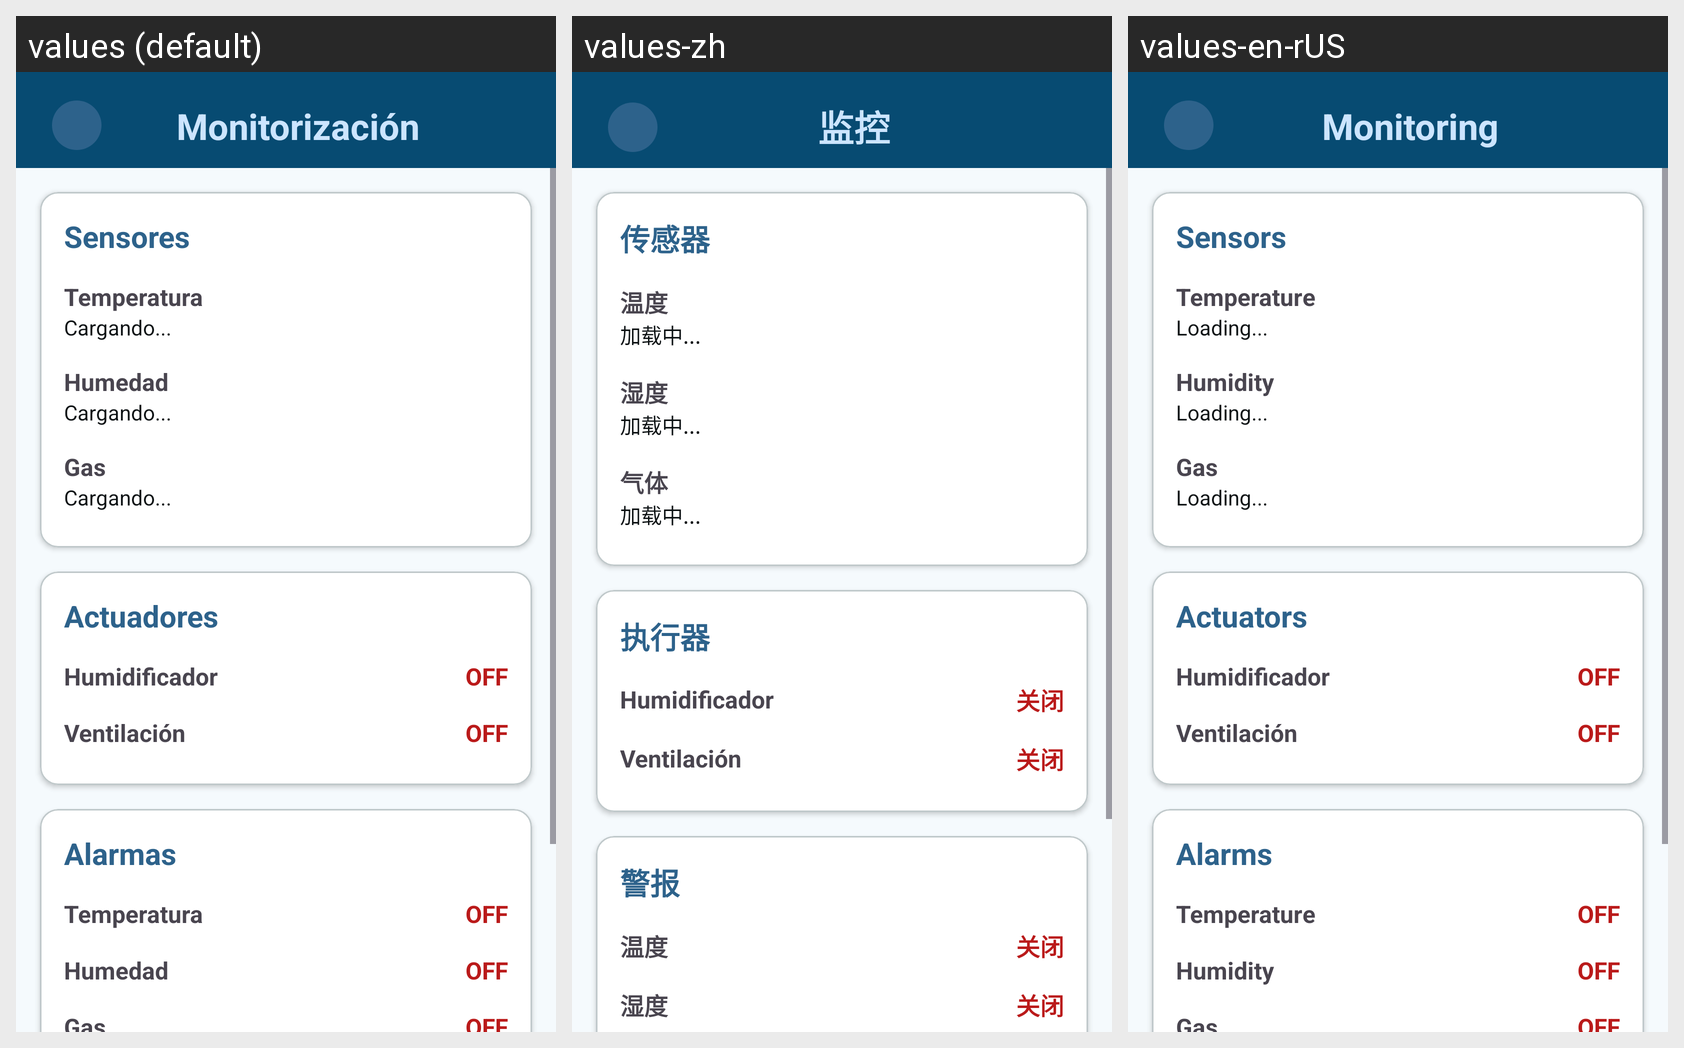

Translations of the strings shown on this Android screen, per locale in the grid:
Android screen res/layout/activity_monitorizacion.xml rendered under 3 locales, left to right: values (default), values-zh, values-en-rUS. Device: Nexus 5 (rendered at 1080×1920; each locale shown at half size, 540×960, under a caption strip naming it); theme Theme.SmartGreenhouseApp.
Strings drawn on this screen, with the default value and each locale's value (text and hints the layout hard-codes, and strings that could not be matched under every locale, appear in the picture but are not listed):

monitoring
  values: Monitorización
  values-zh: 监控
  values-en-rUS: Monitoring

sensors
  values: Sensores
  values-zh: 传感器
  values-en-rUS: Sensors

header_temperature
  values: Temperatura
  values-zh: 温度
  values-en-rUS: Temperature

loading
  values: Cargando...
  values-zh: 加载中...
  values-en-rUS: Loading...

header_humidity
  values: Humedad
  values-zh: 湿度
  values-en-rUS: Humidity

gas_header
  values: Gas
  values-zh: 气体
  values-en-rUS: Gas

actuators
  values: Actuadores
  values-zh: 执行器
  values-en-rUS: Actuators

off
  values: OFF
  values-zh: 关闭
  values-en-rUS: OFF

alarms
  values: Alarmas
  values-zh: 警报
  values-en-rUS: Alarms
